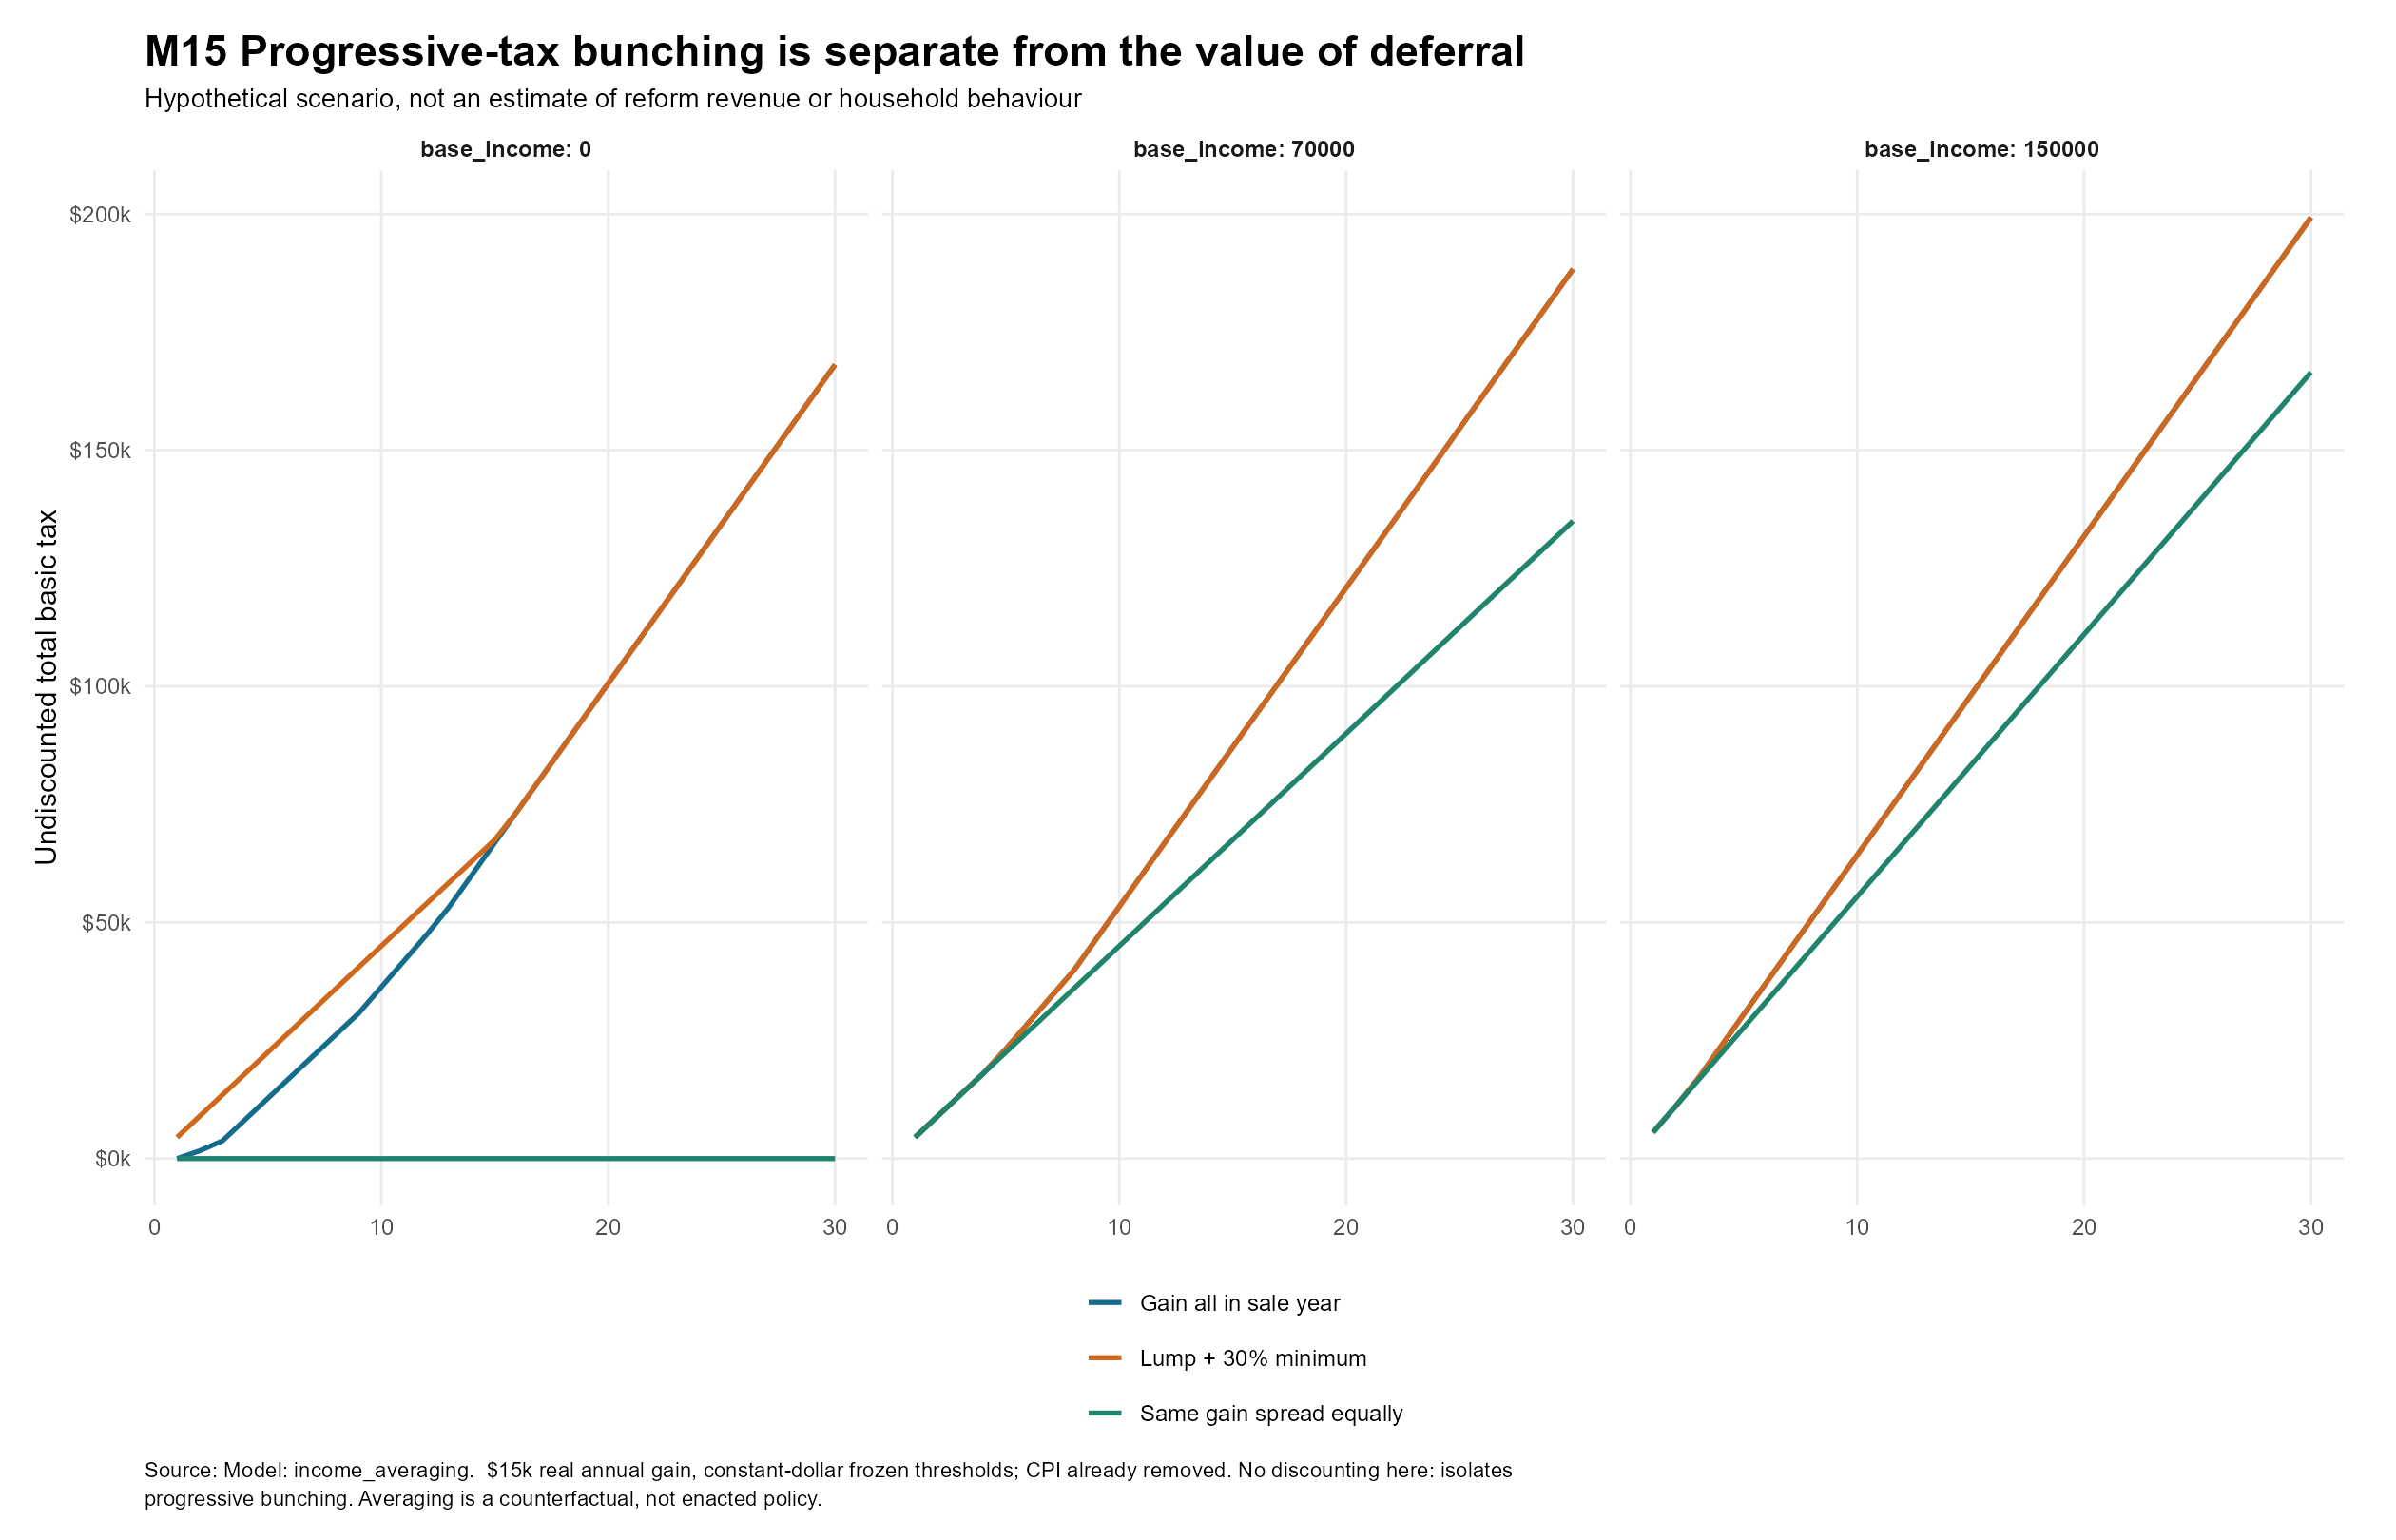

The data file committed next to this chart (first rows):
years, base_income, method, tax
1, 0, Gain all in sale year, 0
1, 0, Same gain spread equally, 0
1, 0, Lump + 30% minimum, 4500
1, 70000, Gain all in sale year, 4500
1, 70000, Same gain spread equally, 4500
1, 70000, Lump + 30% minimum, 4500
1, 150000, Gain all in sale year, 5550
1, 150000, Same gain spread equally, 5550
1, 150000, Lump + 30% minimum, 5550
2, 0, Gain all in sale year, 1652
2, 0, Same gain spread equally, 0
2, 0, Lump + 30% minimum, 9000
2, 70000, Gain all in sale year, 9000
2, 70000, Same gain spread equally, 9000
2, 70000, Lump + 30% minimum, 9000
2, 150000, Gain all in sale year, 11100
2, 150000, Same gain spread equally, 11100
2, 150000, Lump + 30% minimum, 11100
3, 0, Gain all in sale year, 3752
3, 0, Same gain spread equally, 0
3, 0, Lump + 30% minimum, 13500
3, 70000, Gain all in sale year, 13500
3, 70000, Same gain spread equally, 13500
3, 70000, Lump + 30% minimum, 13500
3, 150000, Gain all in sale year, 17050
3, 150000, Same gain spread equally, 16650
3, 150000, Lump + 30% minimum, 17050
4, 0, Gain all in sale year, 8252
4, 0, Same gain spread equally, 0
4, 0, Lump + 30% minimum, 18000
4, 70000, Gain all in sale year, 18000
4, 70000, Same gain spread equally, 18000
4, 70000, Lump + 30% minimum, 18000
4, 150000, Gain all in sale year, 23800
4, 150000, Same gain spread equally, 22200
4, 150000, Lump + 30% minimum, 23800
5, 0, Gain all in sale year, 12752
5, 0, Same gain spread equally, 0
5, 0, Lump + 30% minimum, 22500
5, 70000, Gain all in sale year, 23200
5, 70000, Same gain spread equally, 22500
5, 70000, Lump + 30% minimum, 23200
5, 150000, Gain all in sale year, 30550
5, 150000, Same gain spread equally, 27750
5, 150000, Lump + 30% minimum, 30550
6, 0, Gain all in sale year, 17252
6, 0, Same gain spread equally, 0
6, 0, Lump + 30% minimum, 27000
6, 70000, Gain all in sale year, 28750
6, 70000, Same gain spread equally, 27000
6, 70000, Lump + 30% minimum, 28750
6, 150000, Gain all in sale year, 37300
6, 150000, Same gain spread equally, 33300
6, 150000, Lump + 30% minimum, 37300
7, 0, Gain all in sale year, 21752
7, 0, Same gain spread equally, 0
7, 0, Lump + 30% minimum, 31500
7, 70000, Gain all in sale year, 34300
7, 70000, Same gain spread equally, 31500
7, 70000, Lump + 30% minimum, 34300
... 210 more rows
